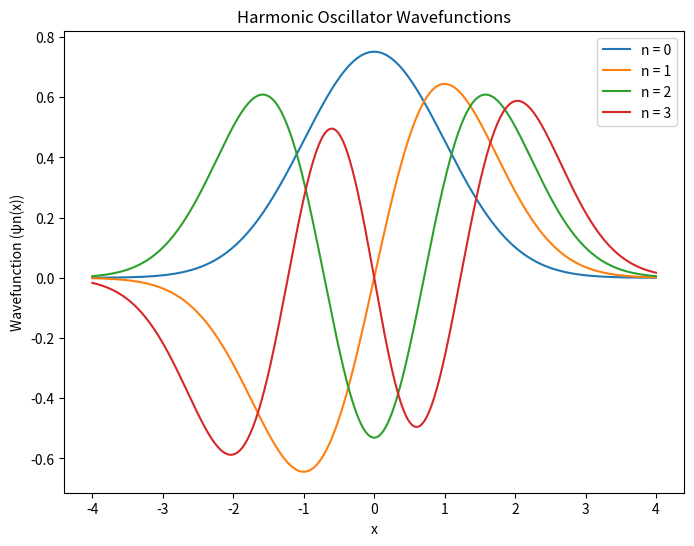

Write the Python code that produced this figure.
import numpy as np
from scipy.integrate import quad
import matplotlib.pyplot as plt
import math

# Function to calculate Hermite polynomial Hn(x) recursively
def H(n, x):
    if n == 0:
        return 1
    elif n == 1:
        return 2 * x
    else:
        H0 = 1
        H1 = 2 * x
        for i in range(2, n + 1):
            Hn = 2 * x * H1 - 2 * (i - 1) * H0
            H0 = H1
            H1 = Hn
        return Hn


def psi_n(n, x):
    prefactor = 1 / math.sqrt(2**n * math.factorial(n) * math.sqrt(math.pi))
    return prefactor * np.exp(-x**2 / 2) * H(n, x)


x_values = np.linspace(-4, 4, 400)
plt.figure(figsize=(8, 6))

for n in range(4):
    psi = psi_n(n, x_values)
    plt.plot(x_values, psi, label=f'n = {n}')

plt.xlabel('x')
plt.ylabel('Wavefunction (ψn(x))')
plt.title('Harmonic Oscillator Wavefunctions')
plt.legend()
plt.savefig('quantum_a.png')
plt.show()
